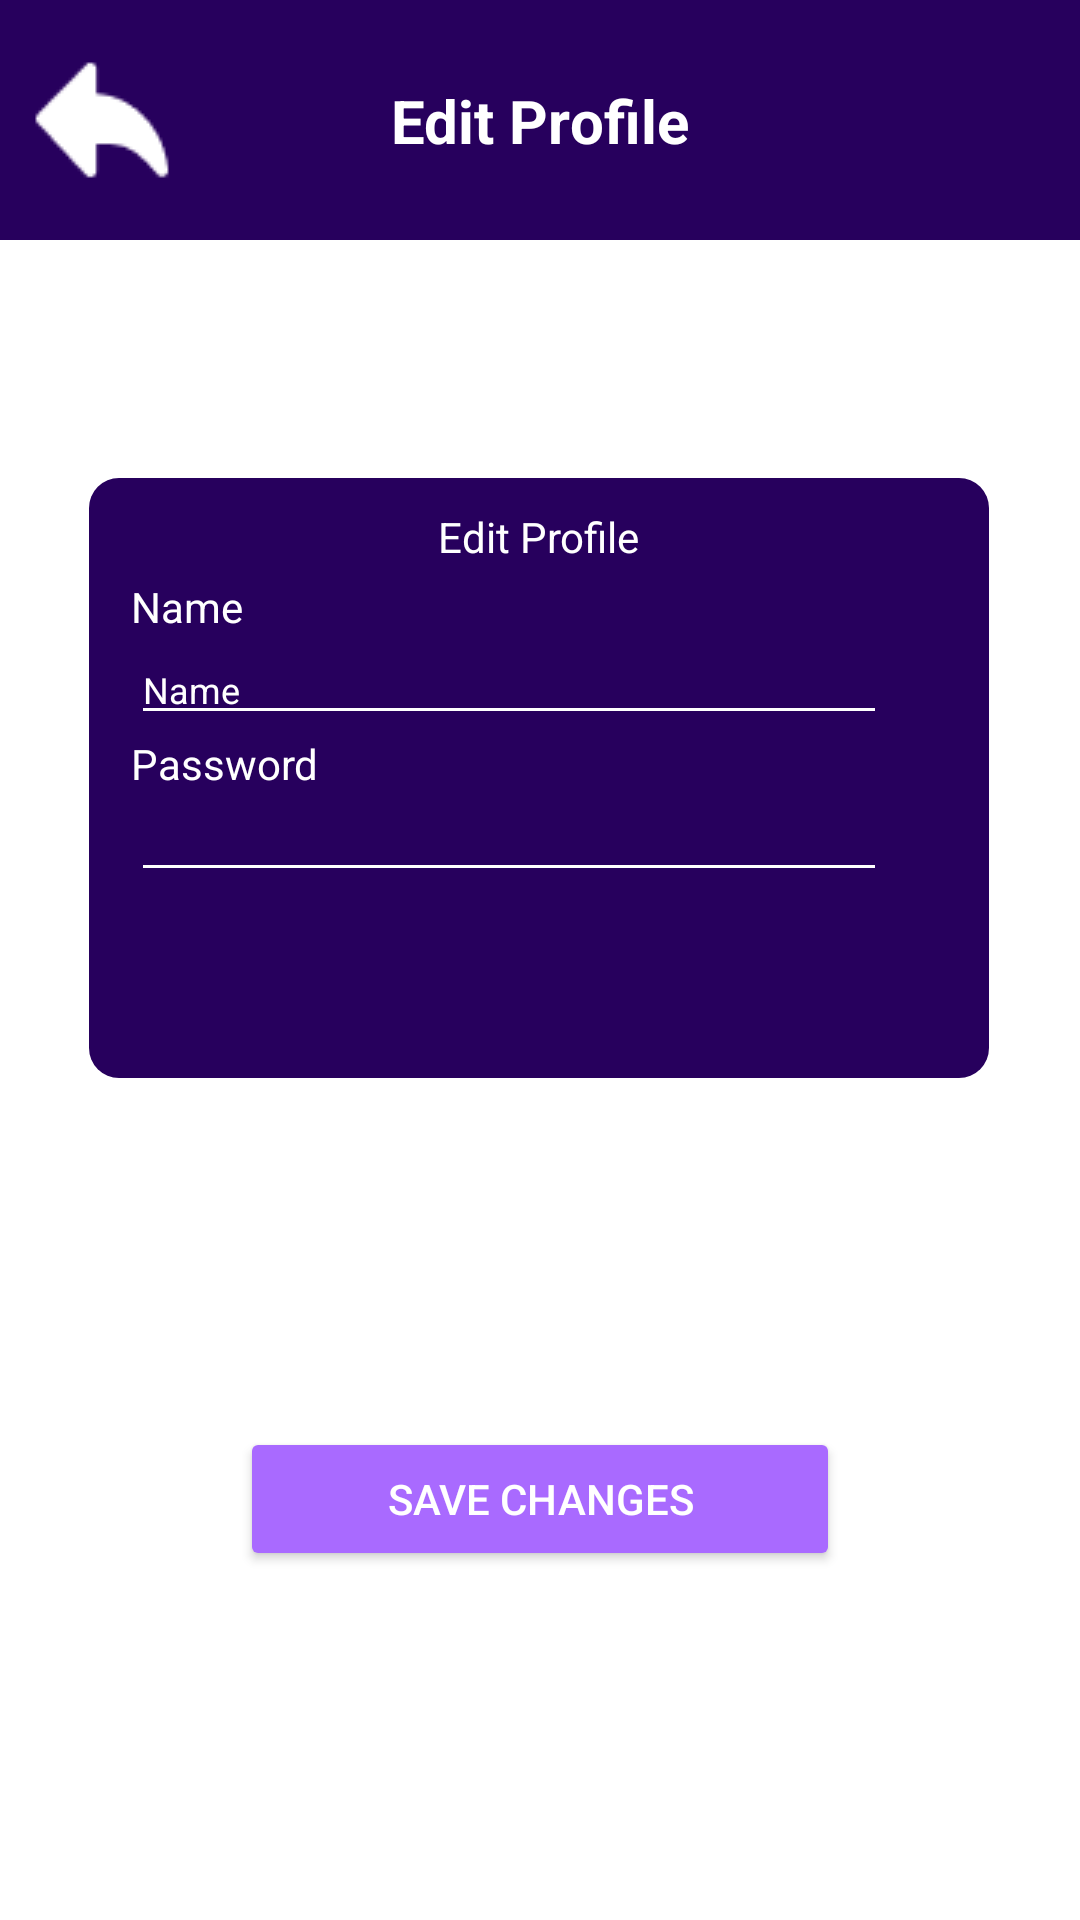

This screen was rendered from an Android layout file. Write that file and the resources it references.
<!-- AndroidManifest.xml: application theme Theme.PersonalRecordV4 -->
<!-- res/layout/activity_edit_profile.xml -->
<?xml version="1.0" encoding="utf-8"?>
<androidx.constraintlayout.widget.ConstraintLayout xmlns:android="http://schemas.android.com/apk/res/android"
    xmlns:app="http://schemas.android.com/apk/res-auto"
    xmlns:tools="http://schemas.android.com/tools"
    android:layout_width="match_parent"
    android:layout_height="match_parent"
    android:background="@color/white"

    tools:context=".EditProfileActivity">

    <androidx.constraintlayout.widget.ConstraintLayout
        android:id="@+id/constraintLayout5"
        android:layout_width="match_parent"
        android:layout_height="80dp"
        android:background="#27005D"
        android:padding="10dp"
        app:layout_constraintEnd_toEndOf="parent"
        app:layout_constraintStart_toStartOf="parent"
        app:layout_constraintTop_toTopOf="parent">

        <TextView
            android:id="@+id/textView6"
            android:layout_width="wrap_content"
            android:layout_height="wrap_content"
            android:text="Edit Profile"
            android:textColor="@color/white"
            android:textSize="20sp"
            android:textStyle="bold"
            app:layout_constraintBottom_toBottomOf="parent"
            app:layout_constraintEnd_toEndOf="parent"
            app:layout_constraintStart_toStartOf="parent"
            app:layout_constraintTop_toTopOf="parent" />

        <ImageView
            android:id="@+id/ivBack"
            android:layout_width="wrap_content"
            android:layout_height="wrap_content"
            app:layout_constraintBottom_toBottomOf="parent"
            app:layout_constraintStart_toStartOf="parent"
            app:layout_constraintTop_toTopOf="parent"
            app:srcCompat="@drawable/backbutton" />
    </androidx.constraintlayout.widget.ConstraintLayout>

    <androidx.constraintlayout.widget.ConstraintLayout
        android:id="@+id/constraintLayout6"
        android:layout_width="300dp"
        android:layout_height="200dp"
        android:layout_marginTop="1dp"
        android:background="@drawable/rounded"
        android:padding="10dp"
        app:layout_constraintBottom_toBottomOf="parent"
        app:layout_constraintEnd_toEndOf="parent"
        app:layout_constraintHorizontal_bias="0.495"
        app:layout_constraintStart_toStartOf="parent"
        app:layout_constraintTop_toBottomOf="@+id/constraintLayout5"
        app:layout_constraintVertical_bias="0.218">

        <TextView
            android:id="@+id/textView"
            android:textColor="@color/white"
            android:layout_width="wrap_content"
            android:layout_height="wrap_content"
            android:text="Edit Profile"
            app:layout_constraintEnd_toEndOf="parent"
            app:layout_constraintStart_toStartOf="parent"
            app:layout_constraintTop_toTopOf="parent" />

        <TextView
            android:textColor="@color/white"
            android:id="@+id/textView9"
            android:layout_width="wrap_content"
            android:layout_height="wrap_content"
            android:layout_marginStart="4dp"
            android:text="Name"
            app:layout_constraintBottom_toBottomOf="parent"
            app:layout_constraintStart_toStartOf="parent"
            app:layout_constraintTop_toTopOf="parent"
            app:layout_constraintVertical_bias="0.145" />

        <EditText
            android:id="@+id/etEditName"
            android:layout_width="wrap_content"
            android:layout_height="wrap_content"
            android:ems="18"
            android:inputType="text"
            android:text="Name"
            android:backgroundTint="@color/white"
            android:textColor="@color/white"
            android:textColorHint="@color/white"
            android:textSize="12sp"
            app:layout_constraintStart_toStartOf="@+id/textView9"
            app:layout_constraintTop_toBottomOf="@+id/textView9" />

        <TextView
            android:id="@+id/textView11"
            android:layout_width="wrap_content"
            android:layout_height="wrap_content"
            android:text="Password"
            android:textColor="@color/white"
            app:layout_constraintStart_toStartOf="@+id/etEditName"
            app:layout_constraintTop_toBottomOf="@+id/etEditName" />

        <EditText
            android:id="@+id/etEditPassword"
            android:layout_width="wrap_content"
            android:layout_height="wrap_content"
            android:ems="18"
            android:textSize="12sp"
            android:inputType="textPassword"
            android:textColor="@color/white"
            android:textColorHint="@color/white"
            android:backgroundTint="@color/white"
            app:layout_constraintStart_toStartOf="@+id/textView11"
            app:layout_constraintTop_toBottomOf="@+id/textView11" />

    </androidx.constraintlayout.widget.ConstraintLayout>

    <Button
        android:backgroundTint="#A96AFF"
        android:id="@+id/btnSaveProfile"
        android:layout_width="200dp"
        android:layout_height="wrap_content"
        android:text="Save Changes"
        android:textColor="@color/white"
        app:layout_constraintBottom_toBottomOf="parent"
        app:layout_constraintEnd_toEndOf="parent"
        app:layout_constraintStart_toStartOf="parent"
        app:layout_constraintTop_toBottomOf="@+id/constraintLayout6" />
</androidx.constraintlayout.widget.ConstraintLayout>
<!-- resources referenced by this layout -->
<resources>
  <!-- drawable backbutton: png bitmap (drawable, 580 bytes) -->
  <!-- drawable rounded (drawable) -->
  <?xml version="1.0" encoding="utf-8"?>
  <shape xmlns:android="http://schemas.android.com/apk/res/android">
  
      <solid android:color="#27005D"/>
  
      <stroke android:width="0dp"
          android:color="#27005D" />
  
      <padding android:left="1dp"
          android:top="1dp"
          android:right="1dp"
          android:bottom="1dp" />
  
      <corners android:topLeftRadius="10dp"
          android:topRightRadius="10dp"
          android:bottomLeftRadius="10dp"
          android:bottomRightRadius="10dp"/>
  </shape>
  <style name="Theme.PersonalRecordV4" parent="Base.Theme.PersonalRecordV4" />
  <style name="Base.Theme.PersonalRecordV4" parent="Theme.Material3.DayNight.NoActionBar">
          
          
      </style>
  <!-- not gathered from this repository: default colours our renderer supplied (Android Studio template values) -->
  <color name="white">#FFFFFFFF</color>
</resources>
